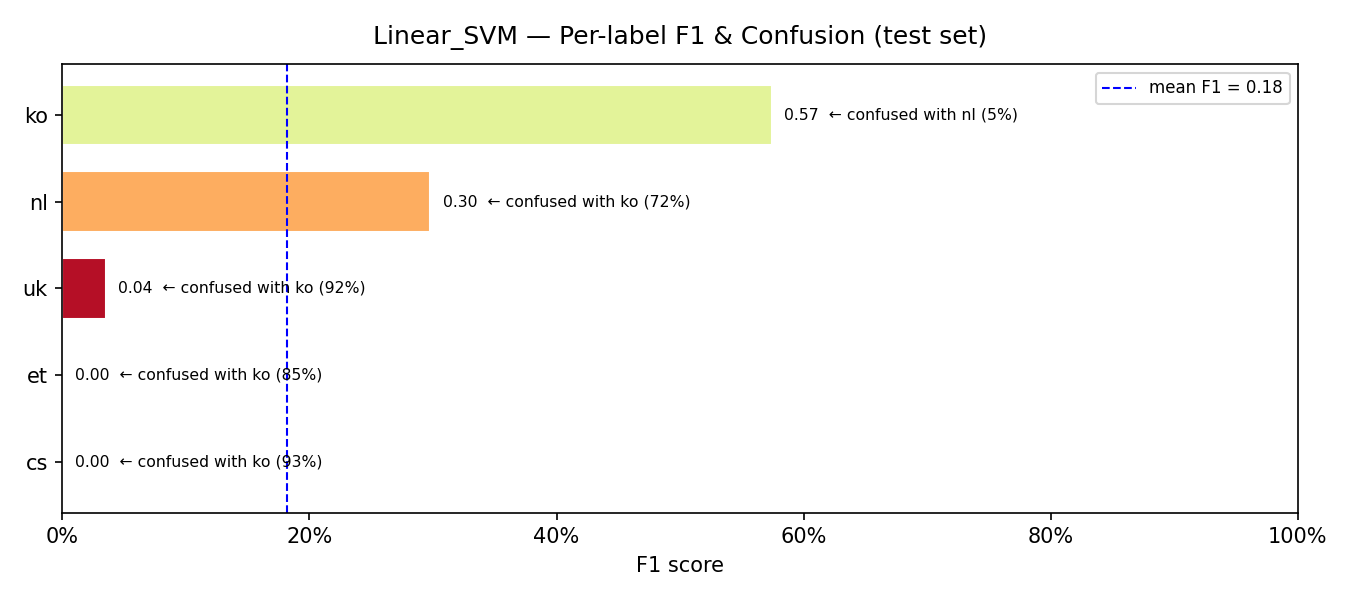

Data behind this chart, as committed beside it:
model, label, support, precision, recall, f1, confusion_rate, top_confused_with, top_confused_pct
Linear_SVM, cs, 42, 0.0, 0.0, 0.0, 1.0, ko, 0.9286
Linear_SVM, et, 20, 0.0, 0.0, 0.0, 1.0, ko, 0.85
Linear_SVM, uk, 52, 0.2, 0.0192, 0.0351, 0.9808, ko, 0.9231
Linear_SVM, nl, 29, 0.3889, 0.2414, 0.2979, 0.7586, ko, 0.7241
Linear_SVM, ko, 96, 0.4159, 0.9271, 0.5742, 0.0729, nl, 0.0521
